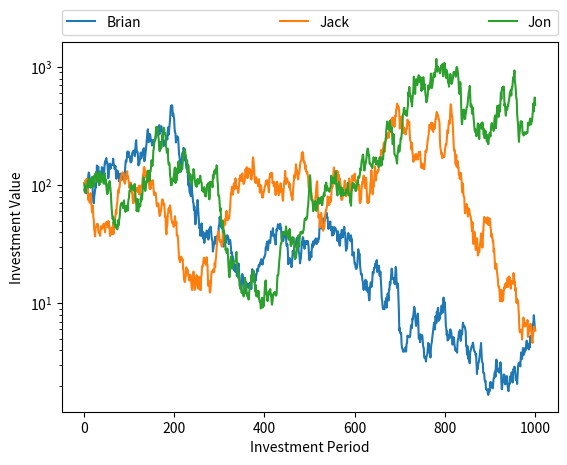

The matplotlib source for this figure:
import matplotlib.pyplot as plt
import numpy as np
import random


def investment_return(): #random normal distribution of returns
    mean = 0.5 #mean for stock mutual fund
    sig = 10.0 #sig for stock mutual fund
    investment_return = (np.random.normal(mean,sig))/100
    # investment_return = 1-2*np.random.random_sample()
    # print investment_return
    return investment_return

def investor(A, B, invName):
	investment_value = A
	investment_period = B
	wX = []
	vY = []
	x = 1
	while x <= investment_period:
		value = A + A*investment_return()
		if value > value * 1.1: #if new value is 1.4x bigger than previous
			A = value * 0.1 #than make -90 percent adjustment
		else:
			A = value #else use new value
		wX.append(x)
		vY.append(value)
		x += 1
	#print(value)
	plt.plot(wX,vY,label=str(invName))

if __name__=='__main__':
    i = 0
    investorNames = ["Brian","Jack","Jon"]
    while i < 3: #number of investors
    	investor(100,1000,investorNames[i]) #starting value and investment period
    	i += 1
    plt.ylabel('Investment Value')
    plt.xlabel('Investment Period')
    plt.legend(bbox_to_anchor=(0., 1.02, 1., .102), loc=3,
           ncol=3, mode="expand", borderaxespad=0.)
    # plt.show()
    plt.yscale('log')
    plt.savefig('foo.pdf')

    # mu, sigma = 5, 20.0 # mean and standard deviation
    # s = np.random.normal(mu, sigma, 1000000)
    # count, bins, ignored = plt.hist(s, 100,normed=True)
    # plt.plot(bins, 1/(sigma * np.sqrt(2 * np.pi)) *
    #             np.exp( - (bins - mu)**2 / (2 * sigma**2) ),
    #       linewidth=2, color='r')
    # plt.show()
